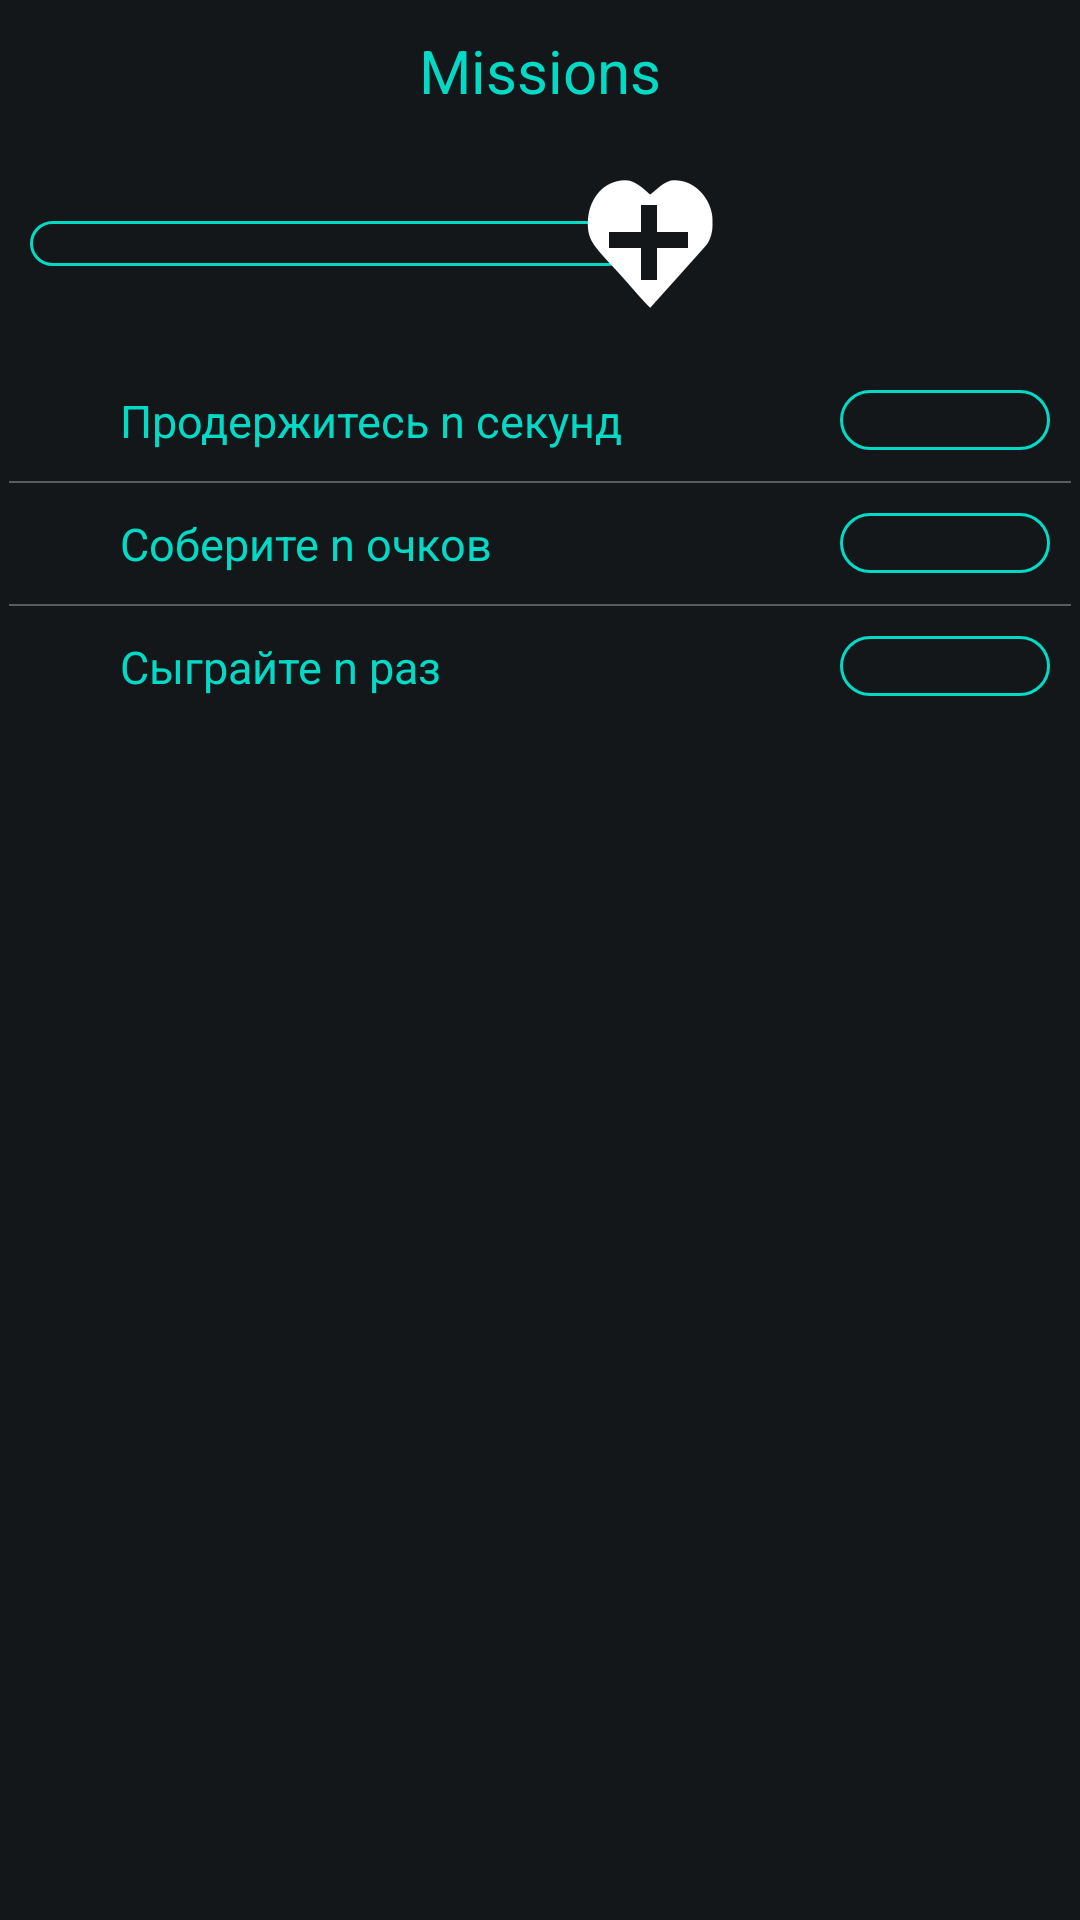

Reconstruct the res/layout file that produces this screen, plus the resources it refers to.
<!-- AndroidManifest.xml: application theme AppTheme -->
<!-- res/layout/activity_mission.xml -->
<?xml version="1.0" encoding="utf-8"?>
<RelativeLayout xmlns:android="http://schemas.android.com/apk/res/android"
    android:id="@+id/mainRelativeLayout"
    xmlns:tools="http://schemas.android.com/tools"
    android:layout_width="match_parent"
    android:layout_height="match_parent"
    tools:context=".MissionActivity"
    android:background="@color/backgroundColor">

    <TextView
        android:layout_width="match_parent"
        android:layout_height="wrap_content"
        android:padding="10dp"
        android:textColor="@color/colorAccent"
        android:gravity="center_horizontal"
        android:layout_alignParentTop="true"
        android:text="@string/mission"
        android:textSize="20dp"/>
    

    <LinearLayout
        android:layout_width="wrap_content"
        android:layout_height="wrap_content"
        android:layout_alignParentTop="true"
        android:layout_alignParentLeft="true"
        android:layout_marginTop="60dp"
        android:layout_marginLeft="10dp"
        android:orientation="horizontal"
        android:gravity="center_vertical">

        <ProgressBar
            android:id="@+id/progress"
            style="@android:style/Widget.ProgressBar.Horizontal"
            android:layout_width="200dp"
            android:layout_height="15dp"
            android:progressDrawable="@drawable/mission_progress_layout"
            android:max="3"/>

        <ImageView
            android:layout_width="wrap_content"
            android:layout_height="wrap_content"
            android:layout_marginLeft="-15dp"
            android:src="@drawable/heart"/>

    </LinearLayout>

    <LinearLayout
        android:layout_width="match_parent"
        android:layout_height="wrap_content"
        android:orientation="vertical"
        android:divider="@drawable/divider_option"
        android:dividerPadding="3dp"
        android:showDividers="middle"
        android:layout_alignParentTop="true"
        android:layout_marginTop="120dp">

        <RelativeLayout
            android:layout_width="match_parent"
            android:layout_height="wrap_content"
            android:orientation="horizontal"
            android:padding="10dp">

            <ImageView
                android:id="@+id/missionImg0"
                android:layout_width="wrap_content"
                android:layout_height="wrap_content"
                android:layout_marginRight="10dp"/>

            <TextView
                android:id="@+id/mission0"
                style="@style/missionTextView"
                android:text="Продержитесь n секунд"
                android:layout_marginLeft="30dp"/>

            <ProgressBar
                android:id="@+id/missionProgress0"
                style="@android:style/Widget.ProgressBar.Horizontal"
                android:layout_width="70dp"
                android:layout_height="20dp"
                android:layout_alignParentRight="true"
                android:progressDrawable="@drawable/mission_progress_layout"/>

            <TextView
                android:id="@+id/valueProgress0"
                android:layout_width="wrap_content"
                android:layout_height="wrap_content"
                android:textSize="15dp"
                android:layout_alignParentRight="true"
                android:textColor="@color/colorAccent"/>

        </RelativeLayout>

        <RelativeLayout
            android:layout_width="match_parent"
            android:layout_height="wrap_content"
            android:orientation="horizontal"
            android:padding="10dp">

            <ImageView
                android:id="@+id/missionImg1"
                android:layout_width="wrap_content"
                android:layout_height="wrap_content"
                android:layout_marginRight="10dp"/>

            <TextView
                android:id="@+id/mission1"
                style="@style/missionTextView"
                android:text="Соберите n очков"
                android:layout_marginLeft="30dp"/>

            <ProgressBar
                android:id="@+id/missionProgress1"
                style="@android:style/Widget.ProgressBar.Horizontal"
                android:layout_width="70dp"
                android:layout_height="20dp"
                android:layout_alignParentRight="true"
                android:progressDrawable="@drawable/mission_progress_layout"/>

            <TextView
                android:id="@+id/valueProgress1"
                android:layout_width="wrap_content"
                android:layout_height="wrap_content"
                android:textSize="15dp"
                android:layout_alignParentRight="true"
                android:textColor="@color/colorAccent"/>

        </RelativeLayout>

        <RelativeLayout
            android:layout_width="match_parent"
            android:layout_height="wrap_content"
            android:orientation="horizontal"
            android:padding="10dp">

            <ImageView
                android:id="@+id/missionImg2"
                android:layout_width="wrap_content"
                android:layout_height="wrap_content"
                android:layout_marginRight="10dp"/>

            <TextView
                android:id="@+id/mission2"
                style="@style/missionTextView"
                android:text="Сыграйте n раз"
                android:layout_marginLeft="30dp"/>

            <ProgressBar
                android:id="@+id/missionProgress2"
                style="@android:style/Widget.ProgressBar.Horizontal"
                android:layout_width="70dp"
                android:layout_height="20dp"
                android:layout_alignParentRight="true"
                android:progressDrawable="@drawable/mission_progress_layout"/>

            <TextView
                android:id="@+id/valueProgress2"
                android:layout_width="wrap_content"
                android:layout_height="wrap_content"
                android:textSize="15dp"
                android:layout_alignParentRight="true"
                android:textColor="@color/colorAccent"/>

        </RelativeLayout>

    </LinearLayout>

</RelativeLayout>
<!-- resources referenced by this layout -->
<resources>
  <color name="backgroundColor">#14171A</color>
  <color name="colorAccent">#03DAC5</color>
  <!-- drawable divider_option (drawable) -->
  <?xml version="1.0" encoding="utf-8"?>
  <shape xmlns:android="http://schemas.android.com/apk/res/android" >
      <size android:height="0.5dp" />
      <solid android:color="#90909090" />
  </shape>
  <!-- drawable heart: png bitmap (drawable-xxhdpi, 2361 bytes) -->
  <!-- drawable mission_progress_layout (drawable) -->
  <?xml version="1.0" encoding="utf-8"?>
  <layer-list xmlns:android="http://schemas.android.com/apk/res/android">
      <item android:id="@android:id/background">
          <shape>
              <corners android:radius="15dip" />
  
              <solid android:color="@color/backgroundColor" />
  
              <stroke
                  android:width="1dp"
                  android:color="@color/colorAccent" />
          </shape>
      </item>
      <item android:id="@android:id/progress">
          <clip
              android:clipOrientation="horizontal"
              android:gravity="left" >
              <shape>
                  <corners android:radius="15dip" />
  
                  <solid android:color="#00FF55" />
  
                  <stroke
                      android:width="1dp"
                      android:color="@color/colorAccent" />
              </shape>
          </clip>
      </item>
  </layer-list>
  <string name="mission">Missions</string>
  <style name="missionTextView">
          <item name="android:layout_width">wrap_content</item>
          <item name="android:layout_height">wrap_content</item>
          <item name="android:textColor">@color/colorAccent</item>
          <item name="android:textSize">15dp</item>
      </style>
  <style name="AppTheme" parent="Theme.AppCompat.Light.NoActionBar">
          
          <item name="colorPrimary">@color/backgroundColor</item>
          <item name="colorPrimaryDark">@color/backgroundColor</item>
          <item name="colorAccent">@color/colorAccent</item>
          <item name="android:windowFullscreen">true</item>
          <item name="android:windowContentOverlay">@null</item>
          <item name="android:windowNoTitle">true</item>
      </style>
</resources>
